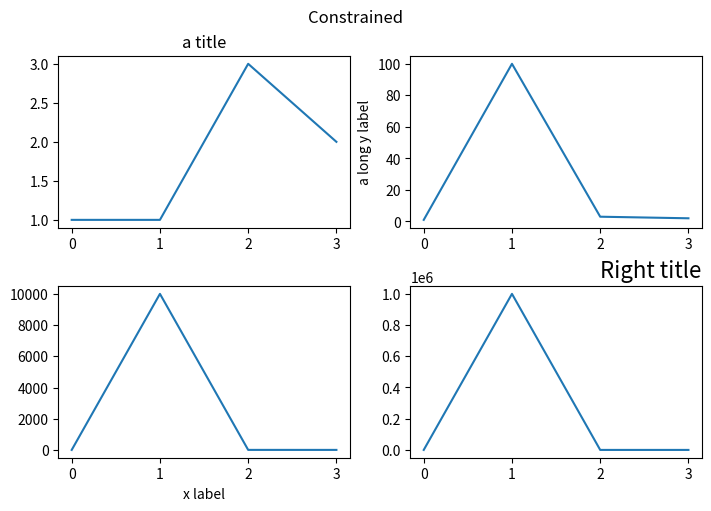

This figure's Python source:
# Written by calculate-plot 0.1.0: this script draws the same figure with Matplotlib 3.11.2.
import locale

import matplotlib.pyplot as plt

# Text is shaped for the language of the locale: this is the one the figure was made with.
try:
    locale.setlocale(locale.LC_CTYPE, "C.UTF-8")
except locale.Error:
    locale.setlocale(locale.LC_CTYPE, "C")

fig, axs = plt.subplots(2, 2, layout='constrained', figsize=(7.0, 5.0))
axs[0, 0].plot([0, 1, 2, 3], [1, 1, 3, 2])
axs[0, 1].plot([0, 1, 2, 3], [1, 100, 3, 2])
axs[1, 0].plot([0, 1, 2, 3], [1, 10000, 3, 2])
axs[1, 1].plot([0, 1, 2, 3], [1, 1000000, 3, 2])
axs[0, 0].set_title('a title')
axs[0, 1].set_ylabel('a long y label')
axs[1, 0].set_xlabel('x label')
axs[1, 1].set_title('Right title', loc='right', fontsize=16)
fig.suptitle('Constrained')

if __name__ == "__main__":
    plt.show()
